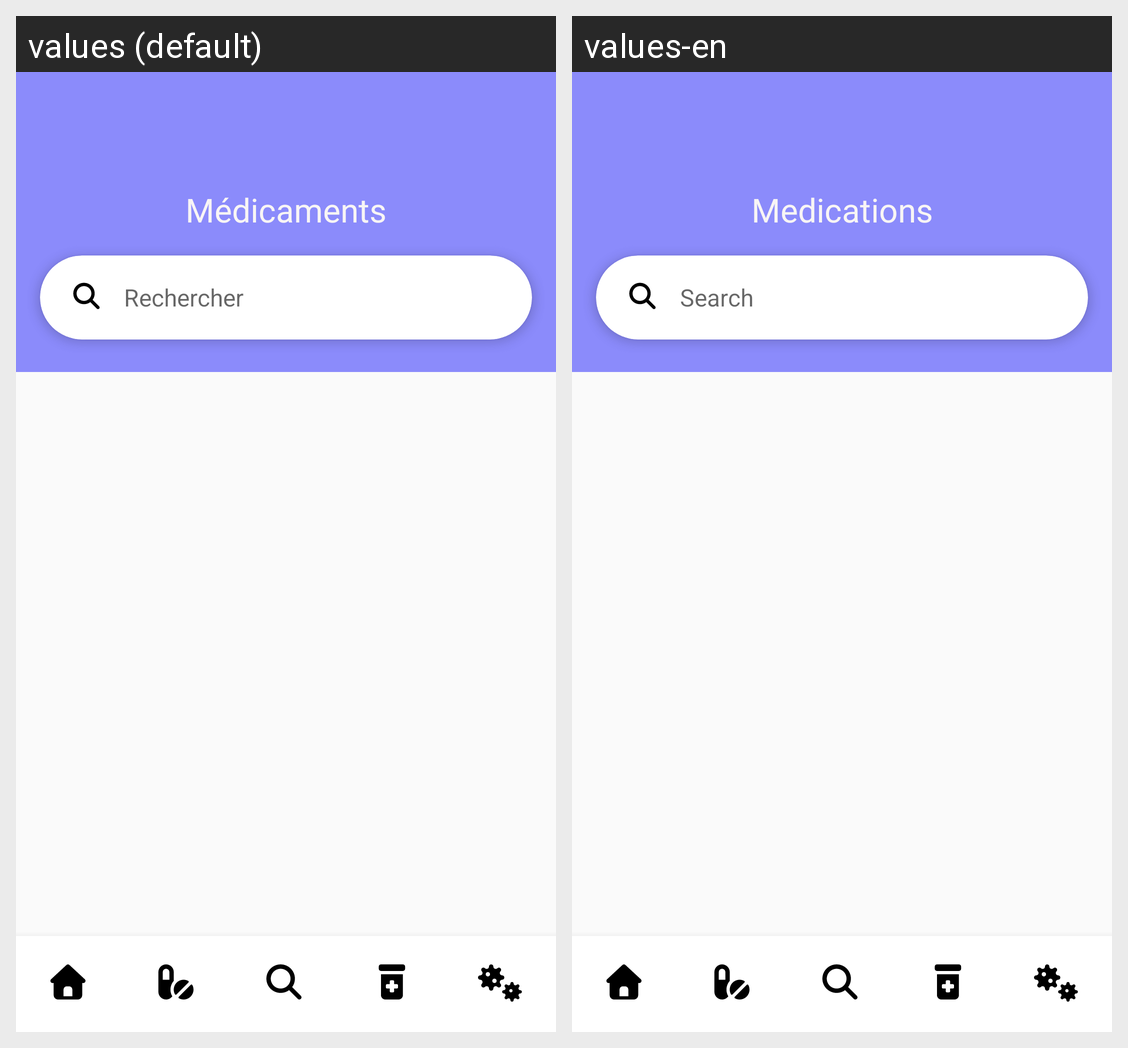

Locale-by-locale string values for the Android screen shown in this grid:
Android screen res/layout/medicament_activity.xml rendered under 2 locales, left to right: values (default), values-en. Device: Nexus 5 (rendered at 1080×1920; each locale shown at half size, 540×960, under a caption strip naming it); theme Theme.App_Mobile.
Strings drawn on this screen, with the default value and each locale's value (text and hints the layout hard-codes, and strings that could not be matched under every locale, appear in the picture but are not listed):

medicaments
  values: Médicaments
  values-en: Medications

rechercher
  values: Rechercher
  values-en: Search
